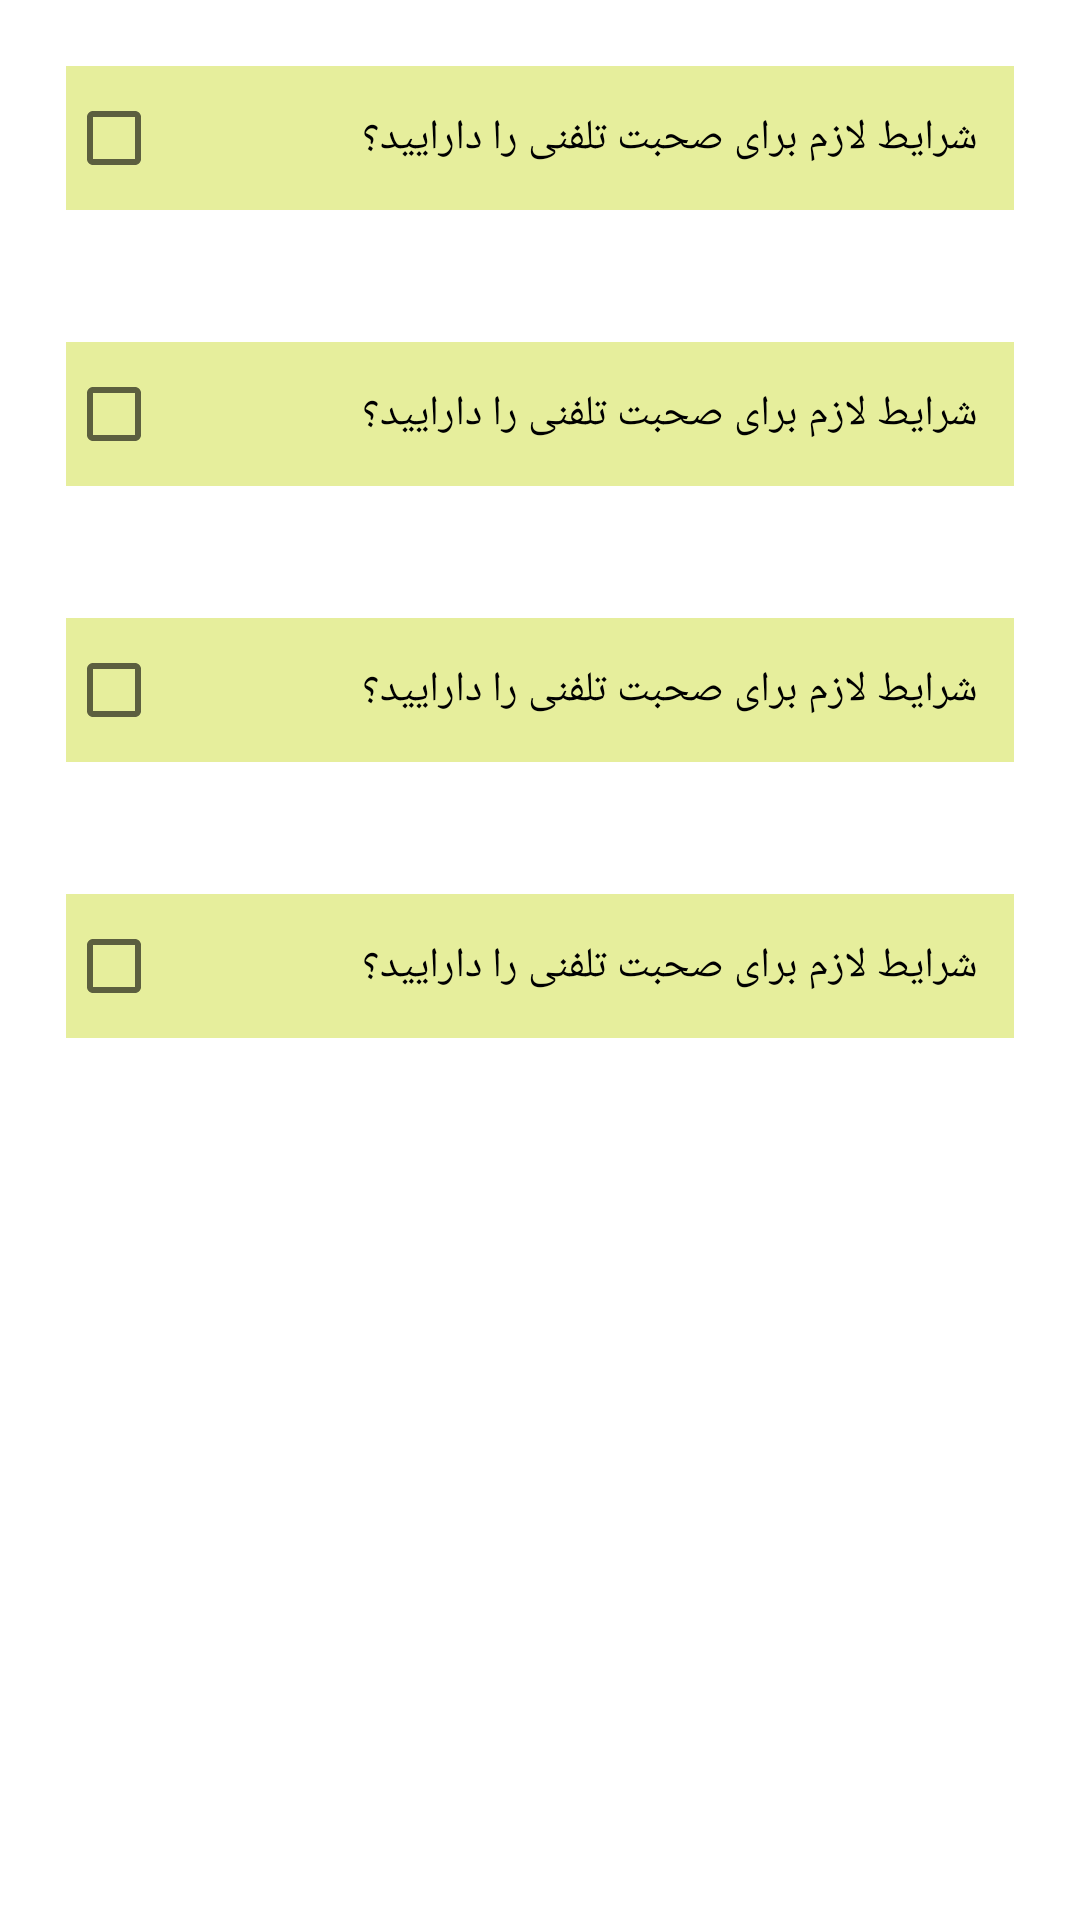

Layout XML and referenced resources for this Android screen:
<!-- AndroidManifest.xml: application theme Theme.Doctor -->
<!-- res/layout/fragment_answer.xml -->
<?xml version="1.0" encoding="utf-8"?>
<LinearLayout xmlns:android="http://schemas.android.com/apk/res/android"
    xmlns:tools="http://schemas.android.com/tools"
    android:layout_width="match_parent"
    android:layout_height="match_parent"
    android:orientation="vertical"
    tools:context=".AnswerFragment">
    <CheckBox
        android:id="@+id/checkBox1"
        android:layout_width="match_parent"
        android:layout_height="wrap_content"
        android:padding="12sp"
        android:background="@color/yellow"
        android:layout_margin="22dp"
        android:text="شرایط لازم برای صحبت تلفنی را دارایید؟"/>
    <CheckBox
        android:id="@+id/checkBox2"
        android:layout_width="match_parent"
        android:layout_height="wrap_content"
        android:padding="12sp"
        android:background="@color/yellow"
        android:layout_margin="22dp"
        android:text="شرایط لازم برای صحبت تلفنی را دارایید؟"/>
    <CheckBox
        android:id="@+id/checkBox3"
        android:layout_width="match_parent"
        android:layout_height="wrap_content"
        android:padding="12sp"
        android:background="@color/yellow"
        android:layout_margin="22dp"
        android:text="شرایط لازم برای صحبت تلفنی را دارایید؟"/>
    <CheckBox
        android:id="@+id/checkBox4"
        android:layout_width="match_parent"
        android:layout_height="wrap_content"
        android:padding="12sp"
        android:background="@color/yellow"
        android:layout_margin="22dp"
        android:text="شرایط لازم برای صحبت تلفنی را دارایید؟"/>



</LinearLayout>
<!-- resources referenced by this layout -->
<resources>
  <color name="yellow">#E6EE9C</color>
  <style name="Theme.Doctor" parent="Theme.MaterialComponents.DayNight.DarkActionBar">
          
          <item name="colorPrimary">@color/purple_500</item>
          <item name="colorPrimaryVariant">@color/purple_700</item>
          <item name="colorOnPrimary">@color/white</item>
          
          <item name="colorSecondary">@color/teal_200</item>
          <item name="colorSecondaryVariant">@color/teal_700</item>
          <item name="colorOnSecondary">@color/black</item>
          
          <item name="android:statusBarColor" tools:targetApi="l">?attr/colorPrimaryVariant</item>
          
      </style>
  <color name="purple_500">#FF6200EE</color>
  <color name="purple_700">#FF3700B3</color>
  <color name="white">#FFFFFFFF</color>
  <color name="teal_200">#FF03DAC5</color>
  <color name="teal_700">#FF018786</color>
  <color name="black">#FF000000</color>
</resources>
